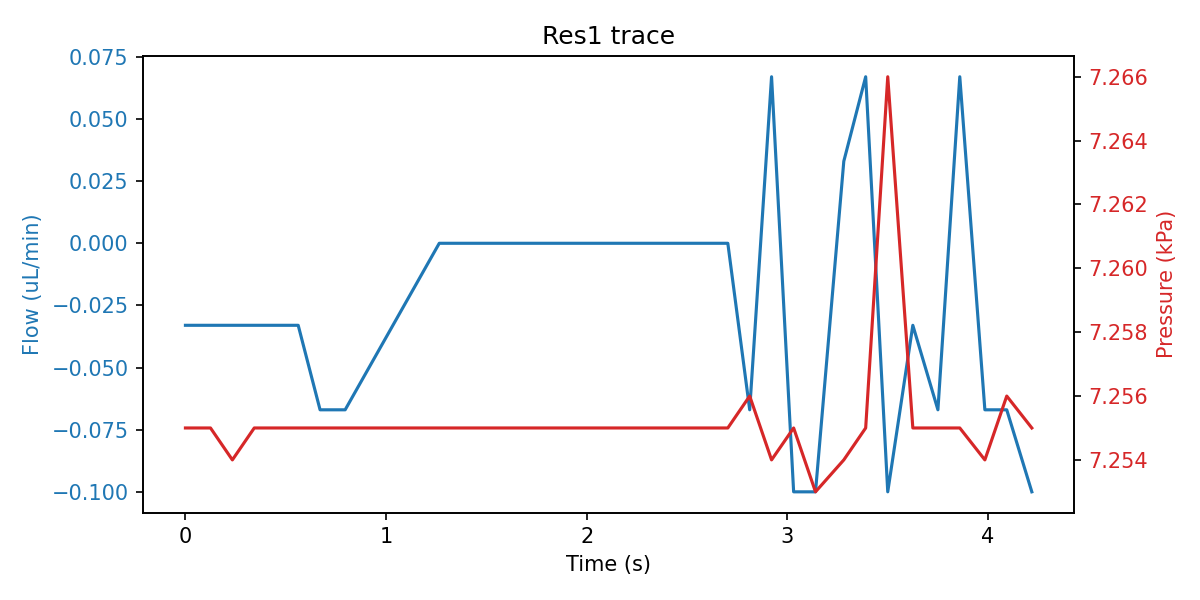

The table this chart was drawn from, first rows:
sep=; 
Time of day; Time (s); SF06_5: (); 4VM02: V1 state; V2 state; V3 state; V4 state; SPS_1: Volume (ul); 4AM01:  1:P15585 (kPa); 1:Comp. Temp (C); 
13:28:49; 0; -0.033; 1; 1; 2; 15; 94.08; 7.255; 21.1; 
13:28:49; 0.125; -0.033; 1; 1; 2; 15; 94.08; 7.255; 21.1; 
13:28:49; 0.234; -0.033; 1; 1; 2; 15; 94.08; 7.254; 21.1; 
13:28:49; 0.343; -0.033; 1; 1; 2; 15; 94.08; 7.255; 21.1; 
13:28:49; 0.453; -0.033; 1; 1; 2; 15; 94.08; 7.255; 21.1; 
13:28:49; 0.562; -0.033; 1; 1; 2; 15; 94.08; 7.255; 21.1; 
13:28:49; 0.671; -0.067; 1; 1; 2; 15; 94.08; 7.255; 21.1; 
13:28:50; 0.796; -0.067; 1; 1; 2; 15; 94.08; 7.255; 21.1; 
13:28:50; 1.265; 0.000; 1; 1; 2; 15; 94.08; 7.255; 21.1; 
13:28:50; 1.39; 0.000; 1; 1; 2; 15; 94.08; 7.255; 21.1; 
13:28:50; 1.5; 0.000; 1; 1; 2; 15; 94.08; 7.255; 21.1; 
13:28:50; 1.609; 0.000; 1; 1; 2; 15; 94.08; 7.255; 21.1; 
13:28:51; 1.718; 0.000; 1; 1; 2; 15; 94.08; 7.255; 21.1; 
13:28:51; 2.468; 0.000; 1; 1; 2; 15; 94.08; 7.255; 21.1; 
13:28:51; 2.593; 0.000; 1; 1; 2; 15; 94.08; 7.255; 21.1; 
13:28:52; 2.703; 0.000; 1; 1; 2; 15; 94.08; 7.255; 21.1; 
13:28:52; 2.812; -0.067; 1; 1; 2; 15; 94.08; 7.256; 21.1; 
13:28:52; 2.921; 0.067; 1; 1; 2; 15; 94.08; 7.254; 21.1; 
13:28:52; 3.031; -0.100; 1; 1; 2; 15; 94.08; 7.255; 21.1; 
13:28:52; 3.14; -0.100; 1; 1; 2; 15; 94.08; 7.253; 21.1; 
13:28:52; 3.281; 0.033; 1; 1; 2; 15; 94.08; 7.254; 21.1; 
13:28:52; 3.39; 0.067; 1; 1; 2; 15; 94.08; 7.255; 21.1; 
13:28:52; 3.5; -0.100; 1; 1; 2; 15; 94.08; 7.266; 21.1; 
13:28:52; 3.625; -0.033; 1; 1; 2; 15; 94.08; 7.255; 21.1; 
13:28:53; 3.75; -0.067; 1; 1; 2; 15; 94.08; 7.255; 21.1; 
13:28:53; 3.859; 0.067; 1; 1; 2; 15; 94.08; 7.255; 21.1; 
13:28:53; 3.984; -0.067; 1; 1; 2; 15; 94.09; 7.254; 21.1; 
13:28:53; 4.093; -0.067; 1; 1; 2; 15; 94.08; 7.256; 21.1; 
13:28:53; 4.218; -0.100; 1; 1; 2; 15; 94.08; 7.255; 21.1; 
13:28:54; 4.906; 0.033; 1; 1; 2; 15; 94.08; 7.256; 21.1; 
13:28:54; 5.171; 0.033; 1; 1; 2; 15; 94.08; 7.255; 21.1; 
13:28:54; 5.515; -0.100; 1; 1; 2; 15; 94.08; 7.256; 21.1; 
13:28:55; 5.75; 0.067; 1; 1; 2; 15; 94.08; 7.255; 21.1; 
13:28:55; 6.093; -0.200; 1; 1; 2; 15; 94.08; 7.256; 21.1; 
13:28:55; 6.453; -0.167; 1; 1; 2; 15; 94.09; 7.256; 21.1; 
13:28:56; 6.75; -0.100; 1; 1; 2; 15; 94.08; 7.255; 21.1; 
13:28:56; 7.109; -0.067; 1; 1; 2; 15; 94.08; 7.254; 21.1; 
13:28:56; 7.343; 0.000; 1; 1; 2; 15; 94.08; 7.256; 21.1; 
13:28:56; 7.64; 0.133; 1; 1; 2; 15; 94.08; 7.255; 21.1; 
13:28:57; 7.75; -0.100; 1; 1; 2; 15; 94.08; 7.255; 21.1; 
13:28:57; 7.859; -0.067; 1; 1; 2; 15; 94.08; 7.254; 21.1; 
13:28:57; 7.968; -0.167; 1; 1; 2; 15; 94.08; 7.254; 21.1; 
13:28:57; 8.078; -0.100; 1; 1; 2; 15; 94.08; 7.254; 21.1; 
13:28:57; 8.187; -0.067; 1; 1; 2; 15; 94.08; 7.254; 21.1; 
13:28:57; 8.296; 0.033; 1; 1; 2; 15; 94.08; 7.254; 21.1; 
13:28:57; 8.406; -0.067; 1; 1; 2; 15; 94.08; 7.254; 21.1; 
13:28:57; 8.515; -0.133; 1; 1; 2; 15; 94.08; 7.255; 21.1; 
13:28:57; 8.64; -0.067; 1; 1; 2; 15; 94.08; 7.255; 21.1; 
13:28:58; 8.75; 0.167; 1; 1; 2; 15; 94.08; 7.255; 21.1; 
13:28:58; 8.859; 0.033; 1; 1; 2; 15; 94.08; 7.255; 21.1; 
13:28:58; 8.968; -0.033; 1; 1; 2; 15; 94.08; 7.255; 21.1; 
13:28:58; 9.078; -0.033; 1; 1; 2; 15; 94.08; 7.255; 21.1; 
13:28:58; 9.187; -0.033; 1; 1; 2; 15; 94.08; 7.255; 21.1; 
13:28:58; 9.296; -0.033; 1; 1; 2; 15; 94.08; 7.256; 21.1; 
13:28:58; 9.406; -0.033; 1; 1; 2; 15; 94.08; 7.256; 21.1; 
13:28:58; 9.515; -0.033; 1; 1; 2; 15; 94.08; 7.256; 21.1; 
13:28:58; 9.625; -0.033; 1; 1; 2; 15; 94.08; 7.255; 21.1; 
13:28:59; 9.734; -0.033; 1; 1; 2; 15; 94.08; 7.255; 21.1; 
13:28:59; 9.843; -0.033; 1; 1; 2; 15; 94.08; 7.255; 21.1; 
... 24,861 more rows
